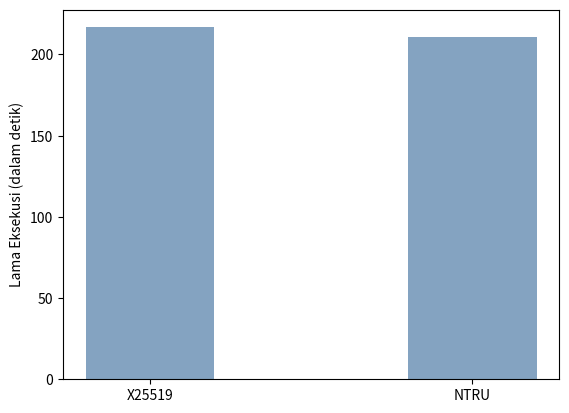

Reproduce this figure in Python.
import numpy as np
import matplotlib.pyplot as plt

def parse_time_to_seconds(t):
  t = t.split(b':')
  seconds = float(t[0])*(60*60)
  seconds += float(t[1])*(60)
  seconds += float(t[2])
  return seconds


ntru = np.average([
  parse_time_to_seconds(b'0:03:31.185178'),
  parse_time_to_seconds(b'0:03:30.732040'),
  parse_time_to_seconds(b'0:03:30.817637'),
  parse_time_to_seconds(b'0:03:31.273467'),
  parse_time_to_seconds(b'0:03:30.912776'),
])

ecc = np.average([
  parse_time_to_seconds(b'0:03:36.103790'),
  parse_time_to_seconds(b'0:03:35.594110'),
  parse_time_to_seconds(b'0:03:37.287485'),
  parse_time_to_seconds(b'0:03:38.622984'),
  parse_time_to_seconds(b'0:03:36.208480'),
])

data = {'X25519': ecc, 'NTRU': ntru}
print(data)
methods = list(data.keys())
values = list(data.values())

plt.bar(methods, values, color=(0.2, 0.4, 0.6, 0.6),width = 0.4)
plt.ylabel("Lama Eksekusi (dalam detik)")
plt.savefig('05_kem_100000.png')
plt.clf()
